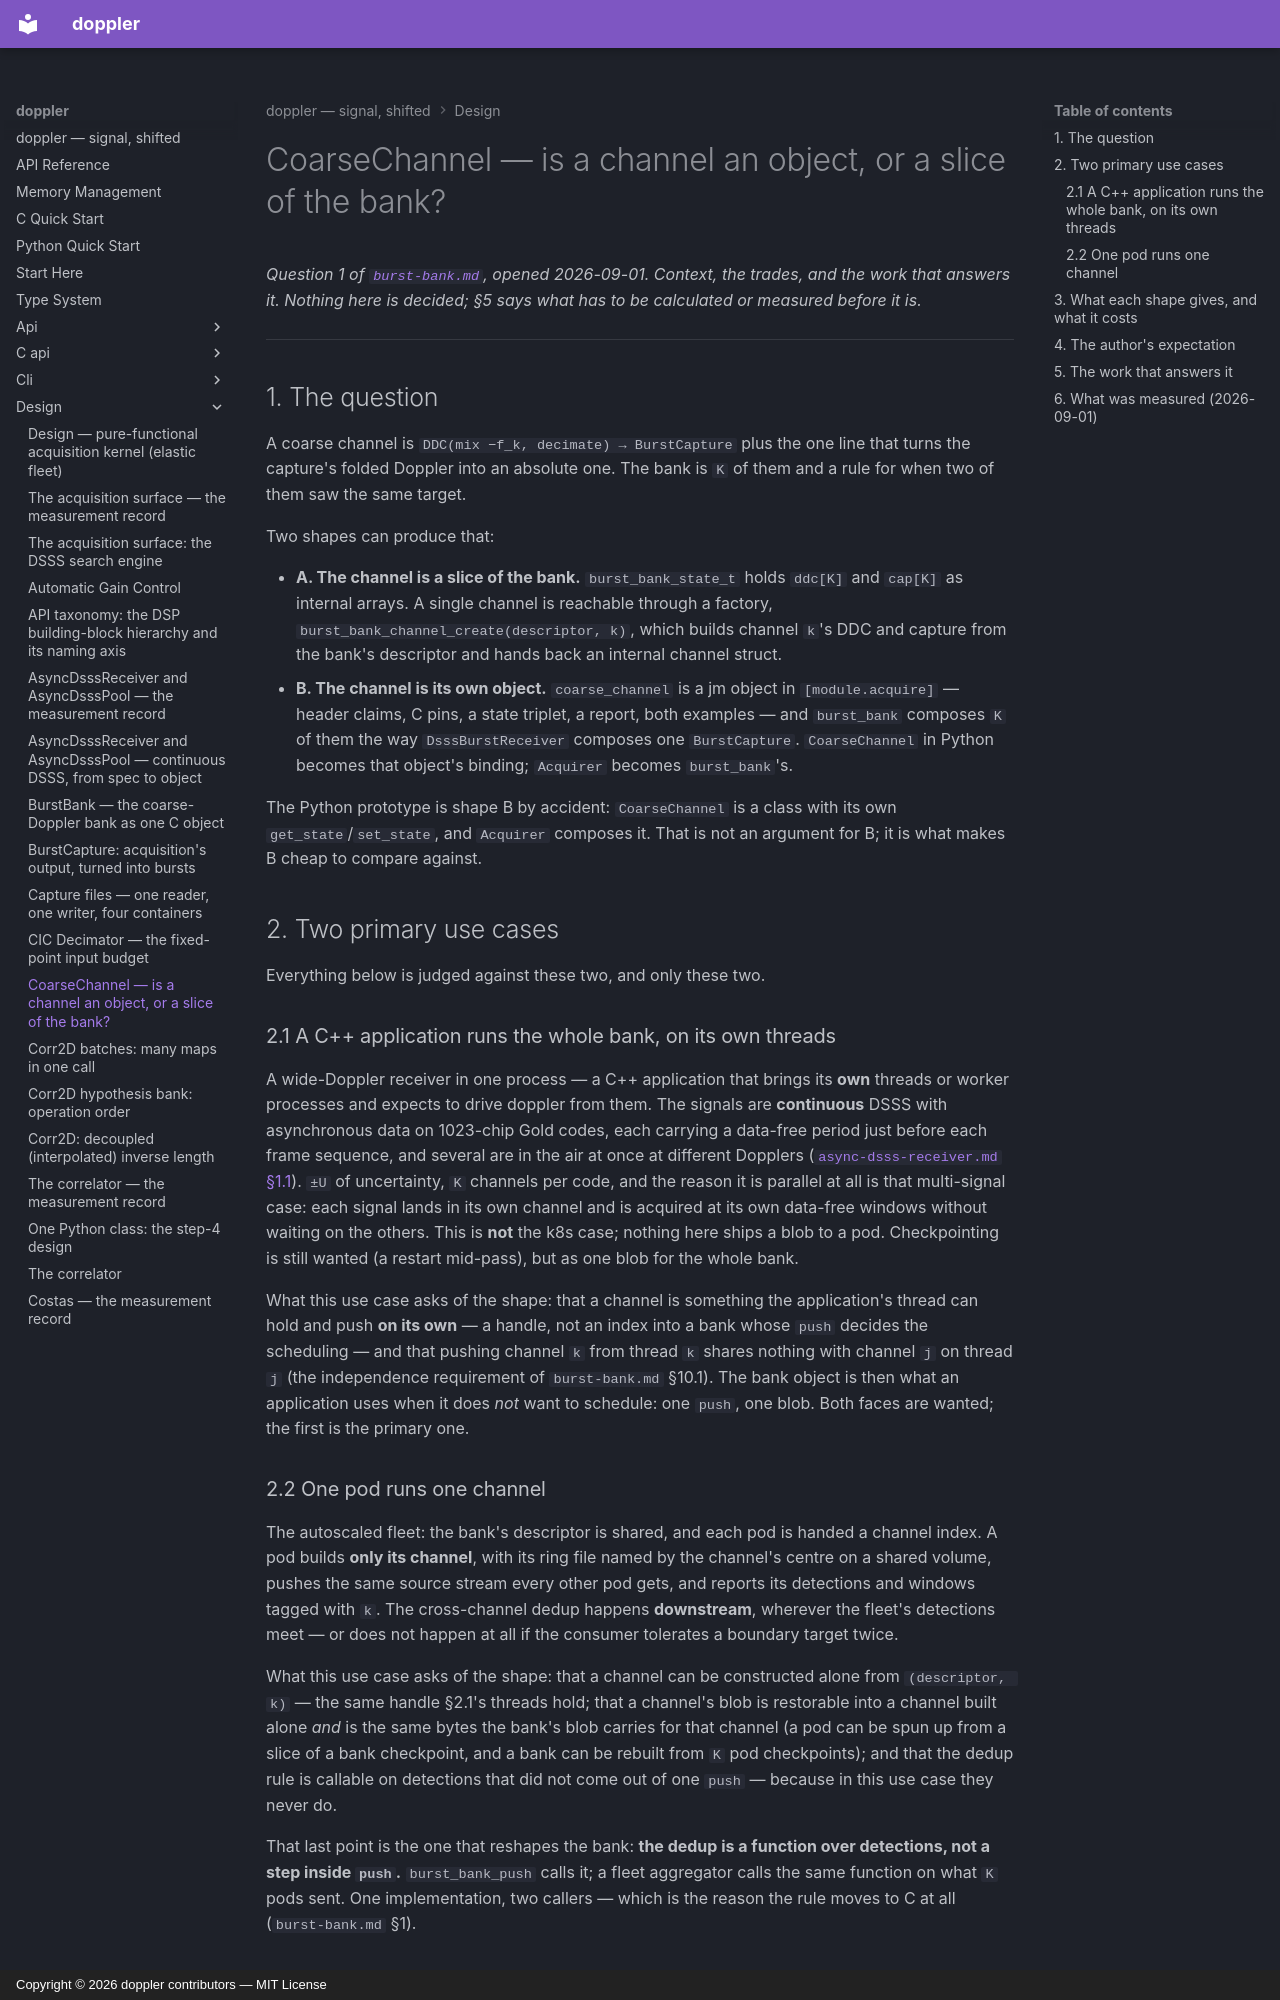

repository: doppler-dsp/doppler · page: design/coarse-channel/index.html · generator: mkdocs · copyright: Copyright © 2026 doppler contributors — MIT License

---
description: "question 1 of the bank design: is a channel its own object or a slice of the bank, judged against the two primary use cases (one process runs the whole bank; one pod runs one channel), with the trades and the work that answers it"
---

# CoarseChannel — is a channel an object, or a slice of the bank?

*Question 1 of [`burst-bank.md`](burst-bank.md), opened 2026-09-01. Context,
the trades, and the work that answers it. Nothing here is decided; §5 says
what has to be calculated or measured before it is.*

______________________________________________________________________

## 1. The question

A coarse channel is `DDC(mix −f_k, decimate) → BurstCapture` plus the one
line that turns the capture's folded Doppler into an absolute one. The bank
is `K` of them and a rule for when two of them saw the same target.

Two shapes can produce that:

- **A. The channel is a slice of the bank.** `burst_bank_state_t` holds
    `ddc[K]` and `cap[K]` as internal arrays. A single channel is reachable
    through a factory, `burst_bank_channel_create(descriptor, k)`, which
    builds channel `k`'s DDC and capture from the bank's descriptor and
    hands back an internal channel struct.
- **B. The channel is its own object.** `coarse_channel` is a jm object in
    `[module.acquire]` — header claims, C pins, a state triplet, a report, both
    examples — and `burst_bank` composes `K` of them the way
    `DsssBurstReceiver` composes one `BurstCapture`. `CoarseChannel` in
    Python becomes that object's binding; `Acquirer` becomes `burst_bank`'s.

The Python prototype is shape B by accident: `CoarseChannel` is a class with
its own `get_state`/`set_state`, and `Acquirer` composes it. That is not an
argument for B; it is what makes B cheap to compare against.

## 2. Two primary use cases

Everything below is judged against these two, and only these two.

### 2.1 A C++ application runs the whole bank, on its own threads

A wide-Doppler receiver in one process — a C++ application that brings its
**own** threads or worker processes and expects to drive doppler from them.
The signals are **continuous** DSSS with asynchronous data on 1023-chip Gold
codes, each carrying a data-free period just before each frame sequence,
and several are in the air at once at different Dopplers
([`async-dsss-receiver.md` §1.1](async-dsss-receiver.md#11-the-signals)). `±U` of uncertainty, `K` channels
per code, and the reason it is parallel at all is that multi-signal case:
each signal lands in its own channel and is acquired at its own data-free
windows without waiting on the others. This is **not** the k8s case;
nothing here ships a blob to a pod. Checkpointing is still wanted (a
restart mid-pass), but as one blob for the whole bank.

What this use case asks of the shape: that a channel is something the
application's thread can hold and push **on its own** — a handle, not an
index into a bank whose `push` decides the scheduling — and that pushing
channel `k` from thread `k` shares nothing with channel `j` on thread `j`
(the independence requirement of `burst-bank.md` §10.1). The bank object is
then what an application uses when it does *not* want to schedule: one
`push`, one blob. Both faces are wanted; the first is the primary one.

### 2.2 One pod runs one channel

The autoscaled fleet: the bank's descriptor is shared, and each pod is
handed a channel index. A pod builds **only its channel**, with its ring
file named by the channel's centre on a shared volume, pushes the same
source stream every other pod gets, and reports its detections and windows
tagged with `k`. The cross-channel dedup happens **downstream**, wherever
the fleet's detections meet — or does not happen at all if the consumer
tolerates a boundary target twice.

What this use case asks of the shape: that a channel can be constructed
alone from `(descriptor, k)` — the same handle §2.1's threads hold; that a channel's blob is restorable into a
channel built alone *and* is the same bytes the bank's blob carries for
that channel (a pod can be spun up from a slice of a bank checkpoint, and a
bank can be rebuilt from `K` pod checkpoints); and that the dedup rule is
callable on detections that did not come out of one `push` — because in
this use case they never do.

That last point is the one that reshapes the bank: **the dedup is a
function over detections, not a step inside `push`.** `burst_bank_push`
calls it; a fleet aggregator calls the same function on what `K` pods sent.
One implementation, two callers — which is the reason the rule moves to C
at all (`burst-bank.md` §1).
